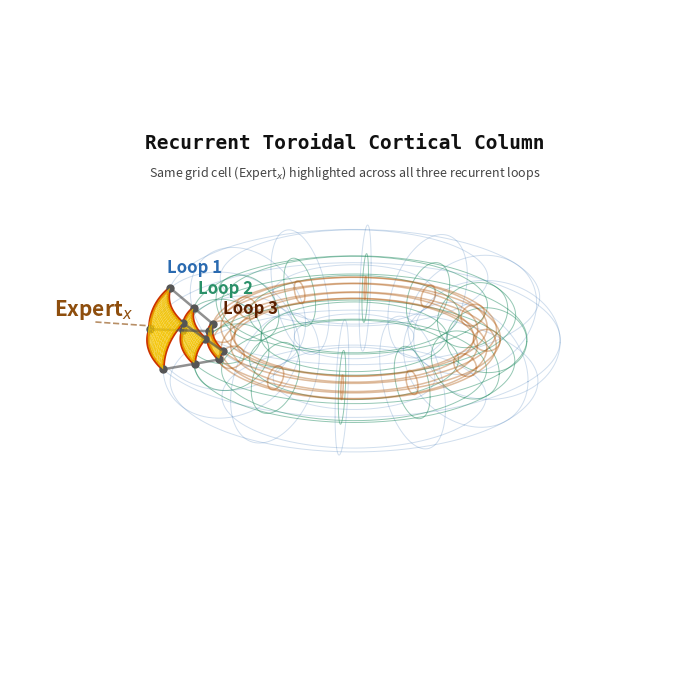

Recreate this plot in Python.
"""
RTCC Cortical Column Figure Generator
Generates: figures/rtcc_cortical_column.pdf
Usage: python gen_nested_toruses.py
"""
import numpy as np
import matplotlib.pyplot as plt
from mpl_toolkits.mplot3d import Axes3D
import os

os.makedirs('figures', exist_ok=True)

fig = plt.figure(figsize=(10, 7), facecolor='white')
ax = fig.add_subplot(111, projection='3d', facecolor='white')

R = 2.0
configs = [
    dict(r=1.10, color='#2a6ab0', alpha=0.22, lw=0.7, label='Loop 1', label_color='#2a6ab0'),
    dict(r=0.60, color='#2a9068', alpha=0.50, lw=0.7, label='Loop 2', label_color='#2a9068'),
    dict(r=0.20, color='#b05a10', alpha=0.40, lw=1.1, label='Loop 3', label_color='#5a2000'),
]

NU, NV = 12, 8
u_highlight = 7
v_highlight = 0

u_vals = np.linspace(0, 2*np.pi, NU, endpoint=False)
v_vals = np.linspace(0, 2*np.pi, NV, endpoint=False)
u_fine = np.linspace(0, 2*np.pi, 300)
v_fine = np.linspace(0, 2*np.pi, 100)

def torus_point(u, v, R, r):
    x = (R + r * np.cos(v)) * np.cos(u)
    y = (R + r * np.cos(v)) * np.sin(u)
    z = r * np.sin(v)
    return x, y, z

def get_cell_bounds(u_highlight, v_highlight):
    u0 = u_vals[u_highlight]
    u1_raw = u_vals[(u_highlight + 1) % NU]
    u1 = u1_raw if u1_raw > u0 else u1_raw + 2*np.pi
    v0 = v_vals[v_highlight]
    v1_raw = v_vals[(v_highlight + 1) % NV]
    v1 = v1_raw if v1_raw > v0 else v1_raw + 2*np.pi
    return u0, u1, v0, v1

u0, u1, v0, v1 = get_cell_bounds(u_highlight, v_highlight)

all_corners = []
for cfg in configs:
    r = cfg['r']
    corners = [
        torus_point(u0, v0, R, r),
        torus_point(u0, v1, R, r),
        torus_point(u1, v0, R, r),
        torus_point(u1, v1, R, r),
    ]
    all_corners.append(corners)

for cfg in configs:
    r = cfg['r']
    col = cfg['color']
    al = cfg['alpha']
    lw = cfg['lw']

    for u in u_vals:
        xs, ys, zs = torus_point(u, v_fine, R, r)
        ax.plot(xs, ys, zs, color=col, alpha=al, lw=lw)
    for v in v_vals:
        xs, ys, zs = torus_point(u_fine, v, R, r)
        ax.plot(xs, ys, zs, color=col, alpha=al, lw=lw)

    u_patch = np.linspace(u0, u1, 20)
    v_patch = np.linspace(v0, v1, 12)
    UU, VV = np.meshgrid(u_patch, v_patch)
    XX, YY, ZZ = torus_point(UU, VV, R, r)
    ax.plot_surface(XX, YY, ZZ, color='#f5c400', alpha=0.92, linewidth=0, antialiased=True)

    for u_edge in [u0, u1]:
        xs, ys, zs = torus_point(u_edge, np.linspace(v0, v1, 40), R, r)
        ax.plot(xs, ys, zs, color='#cc3300', lw=2.5, alpha=1.0)
    for v_edge in [v0, v1]:
        xs, ys, zs = torus_point(np.linspace(u0, u1, 40), v_edge, R, r)
        ax.plot(xs, ys, zs, color='#cc3300', lw=2.5, alpha=1.0)

# Column connectors between corners
for ci in range(4):
    for ti in range(len(all_corners) - 1):
        x0c, y0c, z0c = all_corners[ti][ci]
        x1c, y1c, z1c = all_corners[ti+1][ci]
        ax.plot([x0c, x1c], [y0c, y1c], [z0c, z1c],
                color='#555555', lw=1.8, alpha=0.65, linestyle='-', zorder=15)

for corners in all_corners:
    for (x, y, z) in corners:
        ax.scatter([x], [y], [z], color='#555555', s=25, zorder=16, depthshade=False)

# Loop labels — staggered vertically so they don't overlap
z_offsets = [0.75, 0.42, 0.10]  # Loop 1, 2, 3
for cfg, z_off in zip(configs, z_offsets):
    r = cfg['r']
    x, y, z = torus_point(np.pi * 1.1, 0, R, r)
    ax.text(x+0.08, y+0.08, z + z_off, cfg['label'], color=cfg['label_color'],
            fontsize=12, fontweight='bold')

# Expert label
u_mid = (u0 + u1) / 2
v_mid = (v0 + v1) / 2
r_outer = configs[0]['r']
cx, cy, cz = torus_point(u_mid, v_mid, R, r_outer)
angle = u_mid
lx = cx + 0.9 * np.cos(angle)
ly = cy + 0.9 * np.sin(angle)
lz = cz + 0.15
ax.text(lx, ly, lz, r'Expert$_x$',
        color='#884400', fontsize=15, fontweight='bold',
        ha='center', va='bottom', alpha=0.95)
ax.plot([cx, lx], [cy, ly], [cz, lz],
        color='#884400', lw=1.2, alpha=0.6, linestyle='--')

ax.set_axis_off()
ax.set_box_aspect([1, 1, 0.45])
ax.view_init(elev=22, azim=-55)
ax.set_xlim(-3.5, 3.5)
ax.set_ylim(-3.5, 3.5)
ax.set_zlim(-1.8, 1.8)

fig.text(0.5, 0.78, 'Recurrent Toroidal Cortical Column',
         ha='center', color='#111111', fontsize=14, fontweight='bold', fontfamily='monospace')
fig.text(0.5, 0.74, r'Same grid cell (Expert$_x$) highlighted across all three recurrent loops',
         ha='center', color='#444444', fontsize=9)

plt.tight_layout()
plt.savefig('figures/rtcc_cortical_column.pdf',
            bbox_inches='tight', facecolor='white', edgecolor='none')
plt.savefig('figures/rtcc_cortical_column.png',
            dpi=200, bbox_inches='tight', facecolor='white', edgecolor='none')
print("Saved: figures/rtcc_cortical_column.pdf and .png")
